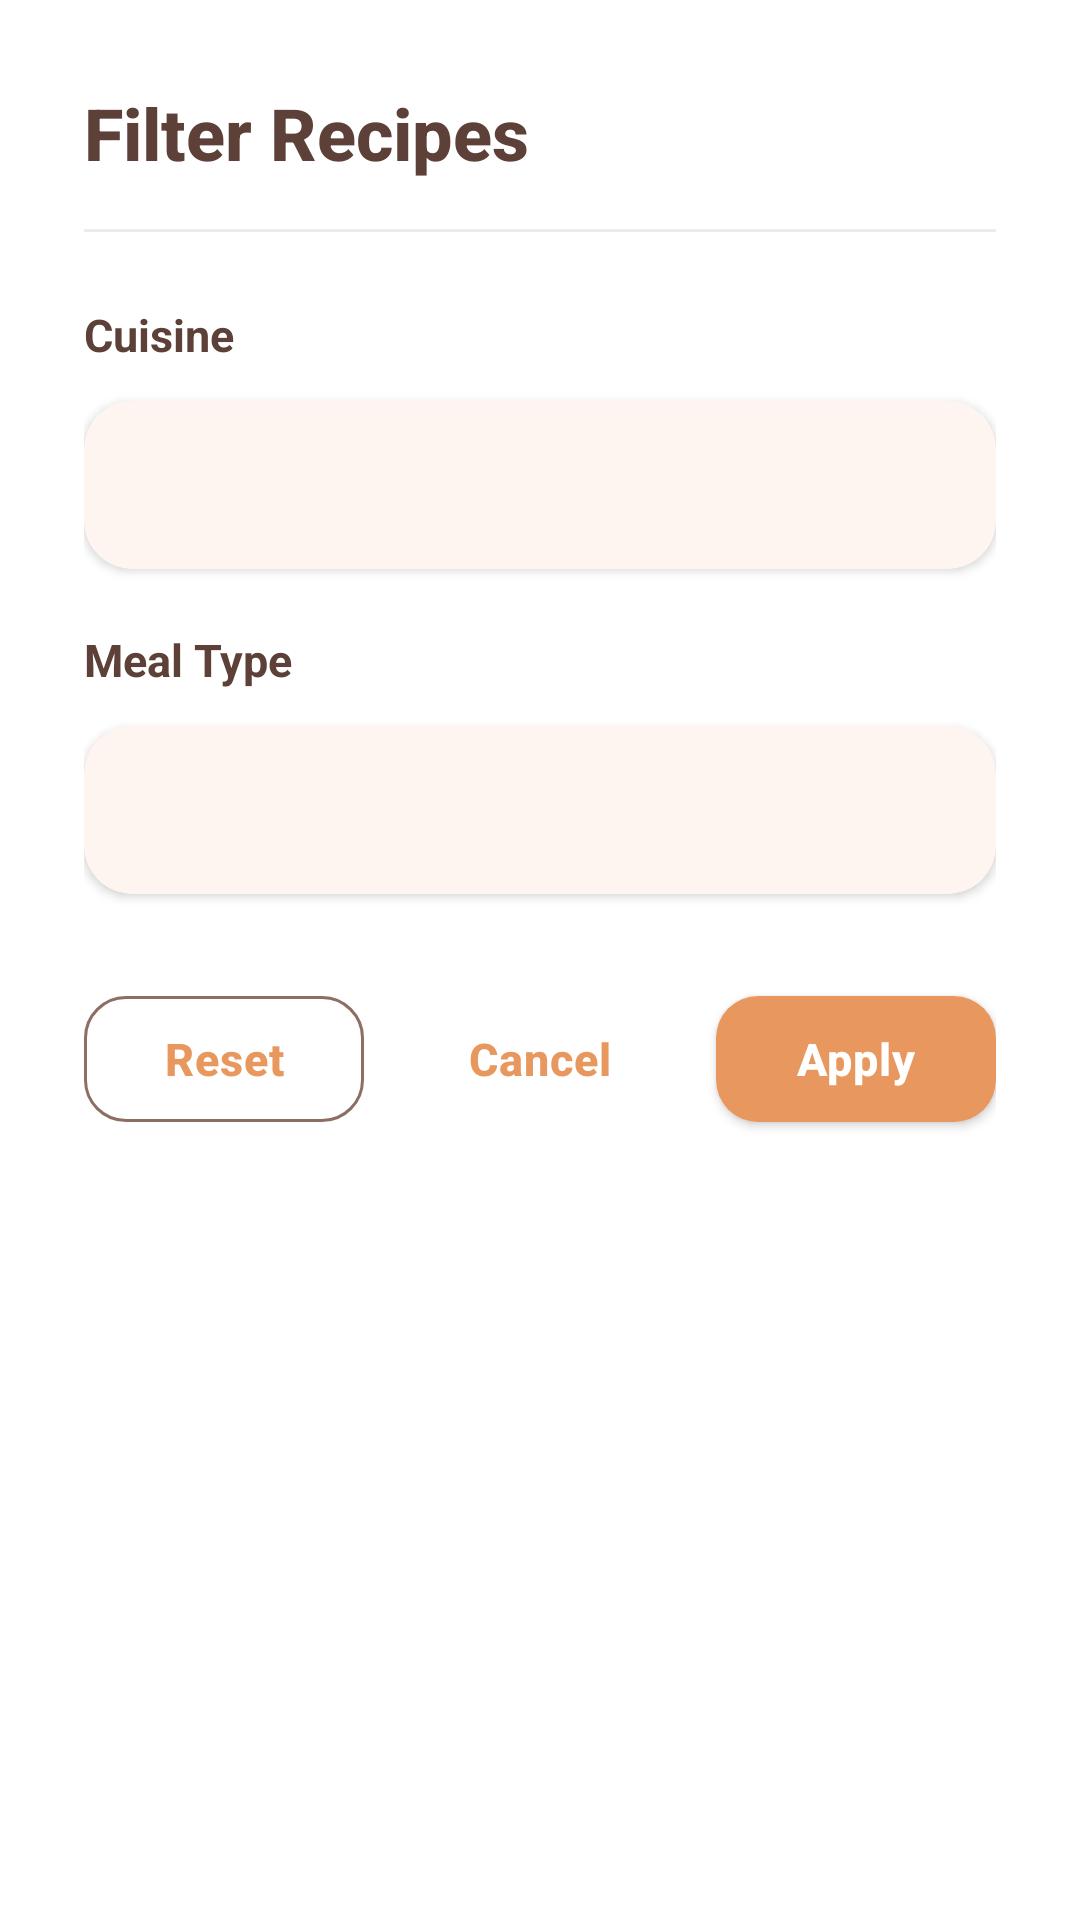

Reconstruct the res/layout file that produces this screen, plus the resources it refers to.
<!-- AndroidManifest.xml: application theme Theme.RecipeCookingLog -->
<!-- res/layout/fragment_filter.xml -->
<?xml version="1.0" encoding="utf-8"?>
<com.google.android.material.card.MaterialCardView
    xmlns:android="http://schemas.android.com/apk/res/android"
    xmlns:app="http://schemas.android.com/apk/res-auto"
    android:layout_width="match_parent"
    android:layout_height="wrap_content"
    android:layout_margin="@dimen/margin_dialog"
    app:cardCornerRadius="@dimen/corner_radius_xl"
    app:cardElevation="12dp"
    app:cardBackgroundColor="@color/surface">

    <LinearLayout
        android:layout_width="match_parent"
        android:layout_height="wrap_content"
        android:orientation="vertical"
        android:padding="28dp">

        
        <LinearLayout
            android:layout_width="match_parent"
            android:layout_height="wrap_content"
            android:orientation="horizontal"
            android:gravity="center_vertical">

            <TextView
                android:layout_width="0dp"
                android:layout_height="wrap_content"
                android:layout_weight="1"
                android:text="@string/filter_recipes"
                android:textSize="24sp"
                android:textStyle="bold"
                android:textColor="@color/primary_text"
                android:fontFamily="sans-serif-medium" />

            <ImageView
                android:layout_width="32dp"
                android:layout_height="32dp"
                android:src="@drawable/ic_filter"
                android:contentDescription="@string/filter"
                app:tint="@color/primary" />
        </LinearLayout>

        
        <View
            android:layout_width="match_parent"
            android:layout_height="1dp"
            android:layout_marginTop="16dp"
            android:background="@color/divider" />

        
        <TextView
            android:layout_width="wrap_content"
            android:layout_height="wrap_content"
            android:layout_marginTop="24dp"
            android:text="@string/cuisine"
            android:textSize="15sp"
            android:textStyle="bold"
            android:textColor="@color/primary_text" />

        <androidx.cardview.widget.CardView
            android:layout_width="match_parent"
            android:layout_height="56dp"
            android:layout_marginTop="12dp"
            app:cardCornerRadius="16dp"
            app:cardElevation="2dp"
            app:cardBackgroundColor="@color/surface_variant">

            <Spinner
                android:id="@+id/spinner_cuisine"
                android:layout_width="match_parent"
                android:layout_height="match_parent"
                android:padding="12dp"
                android:background="@android:color/transparent" />
        </androidx.cardview.widget.CardView>

        
        <TextView
            android:layout_width="wrap_content"
            android:layout_height="wrap_content"
            android:layout_marginTop="20dp"
            android:text="@string/meal_type"
            android:textSize="15sp"
            android:textStyle="bold"
            android:textColor="@color/primary_text" />

        <androidx.cardview.widget.CardView
            android:layout_width="match_parent"
            android:layout_height="56dp"
            android:layout_marginTop="12dp"
            app:cardCornerRadius="16dp"
            app:cardElevation="2dp"
            app:cardBackgroundColor="@color/surface_variant">

            <Spinner
                android:id="@+id/spinner_meal_type"
                android:layout_width="match_parent"
                android:layout_height="match_parent"
                android:padding="12dp"
                android:background="@android:color/transparent" />
        </androidx.cardview.widget.CardView>

        
        <LinearLayout
            android:layout_width="match_parent"
            android:layout_height="wrap_content"
            android:layout_marginTop="28dp"
            android:orientation="horizontal">

            <com.google.android.material.button.MaterialButton
                android:id="@+id/btn_reset"
                android:layout_width="0dp"
                android:layout_height="54dp"
                android:layout_weight="1"
                android:layout_marginEnd="8dp"
                android:text="@string/reset"
                android:textSize="15sp"
                android:textStyle="bold"
                app:cornerRadius="14dp"
                app:strokeColor="@color/secondary_text"
                app:strokeWidth="1dp"
                style="@style/Widget.MaterialComponents.Button.OutlinedButton" />

            <com.google.android.material.button.MaterialButton
                android:id="@+id/btn_cancel"
                android:layout_width="0dp"
                android:layout_height="54dp"
                android:layout_weight="1"
                android:layout_marginStart="4dp"
                android:layout_marginEnd="4dp"
                android:text="@string/cancel"
                android:textSize="15sp"
                android:textStyle="bold"
                app:cornerRadius="14dp"
                style="@style/Widget.MaterialComponents.Button.TextButton" />

            <com.google.android.material.button.MaterialButton
                android:id="@+id/btn_apply"
                android:layout_width="0dp"
                android:layout_height="54dp"
                android:layout_weight="1"
                android:layout_marginStart="8dp"
                android:text="@string/apply"
                android:textSize="15sp"
                android:textStyle="bold"
                app:cornerRadius="14dp"
                app:backgroundTint="@color/primary"
                android:elevation="4dp" />
        </LinearLayout>

    </LinearLayout>
</com.google.android.material.card.MaterialCardView>
<!-- resources referenced by this layout -->
<resources>
  <color name="divider">#EFEBE9</color>
  <color name="primary">#E8985E</color>
  <color name="primary_text">#5D4037</color>
  <color name="secondary_text">#8D6E63</color>
  <color name="surface">#FFFFFF</color>
  <color name="surface_variant">#FFF5F0</color>
  <string name="apply">Apply</string>
  <string name="cancel">Cancel</string>
  <string name="cuisine">Cuisine</string>
  <string name="filter">Filter</string>
  <string name="filter_recipes">Filter Recipes</string>
  <string name="meal_type">Meal Type</string>
  <string name="reset">Reset</string>
  <style name="Theme.RecipeCookingLog" parent="Theme.MaterialComponents.DayNight.NoActionBar">
          
          <item name="colorPrimary">@color/primary</item>
          <item name="colorPrimaryVariant">@color/primary_dark</item>
          <item name="colorOnPrimary">@color/white</item>
  
          
          <item name="colorSecondary">@color/accent</item>
          <item name="colorSecondaryVariant">@color/accent_dark</item>
          <item name="colorOnSecondary">@color/black</item>
  
          
          <item name="colorSurface">@color/surface</item>
          <item name="colorOnSurface">@color/primary_text</item>
  
          
          <item name="android:colorBackground">@color/background</item>
  
          
          <item name="android:statusBarColor">@color/primary_dark</item>
          <item name="android:windowLightStatusBar" tools:targetApi="m">false</item>
  
          
          <item name="android:windowBackground">@color/background</item>
          <item name="android:textColorPrimary">@color/primary_text</item>
          <item name="android:textColorSecondary">@color/secondary_text</item>
  
          
          <item name="shapeAppearanceSmallComponent">@style/ShapeAppearance.App.SmallComponent</item>
          <item name="shapeAppearanceMediumComponent">@style/ShapeAppearance.App.MediumComponent</item>
          <item name="shapeAppearanceLargeComponent">@style/ShapeAppearance.App.LargeComponent</item>
  
          
          <item name="materialButtonStyle">@style/Widget.App.Button</item>
  
          
          <item name="materialCardViewStyle">@style/Widget.App.CardView</item>
      </style>
  <color name="primary_dark">#D5834A</color>
  <color name="white">#FFFFFF</color>
  <color name="accent">#E36B5F</color>
  <color name="accent_dark">#C85A4F</color>
  <color name="black">#000000</color>
  <color name="background">#FFFAF7</color>
  <style name="ShapeAppearance.App.SmallComponent" parent="ShapeAppearance.MaterialComponents.SmallComponent">
          <item name="cornerFamily">rounded</item>
          <item name="cornerSize">12dp</item>
      </style>
  <style name="ShapeAppearance.App.MediumComponent" parent="ShapeAppearance.MaterialComponents.MediumComponent">
          <item name="cornerFamily">rounded</item>
          <item name="cornerSize">16dp</item>
      </style>
  <style name="ShapeAppearance.App.LargeComponent" parent="ShapeAppearance.MaterialComponents.LargeComponent">
          <item name="cornerFamily">rounded</item>
          <item name="cornerSize">20dp</item>
      </style>
  <style name="Widget.App.Button" parent="Widget.MaterialComponents.Button">
          <item name="cornerRadius">16dp</item>
          <item name="android:textAllCaps">false</item>
          <item name="android:letterSpacing">0.02</item>
          <item name="android:fontFamily">sans-serif-medium</item>
      </style>
  <style name="Widget.App.CardView" parent="Widget.MaterialComponents.CardView">
          <item name="cardCornerRadius">20dp</item>
          <item name="cardElevation">6dp</item>
      </style>
</resources>
